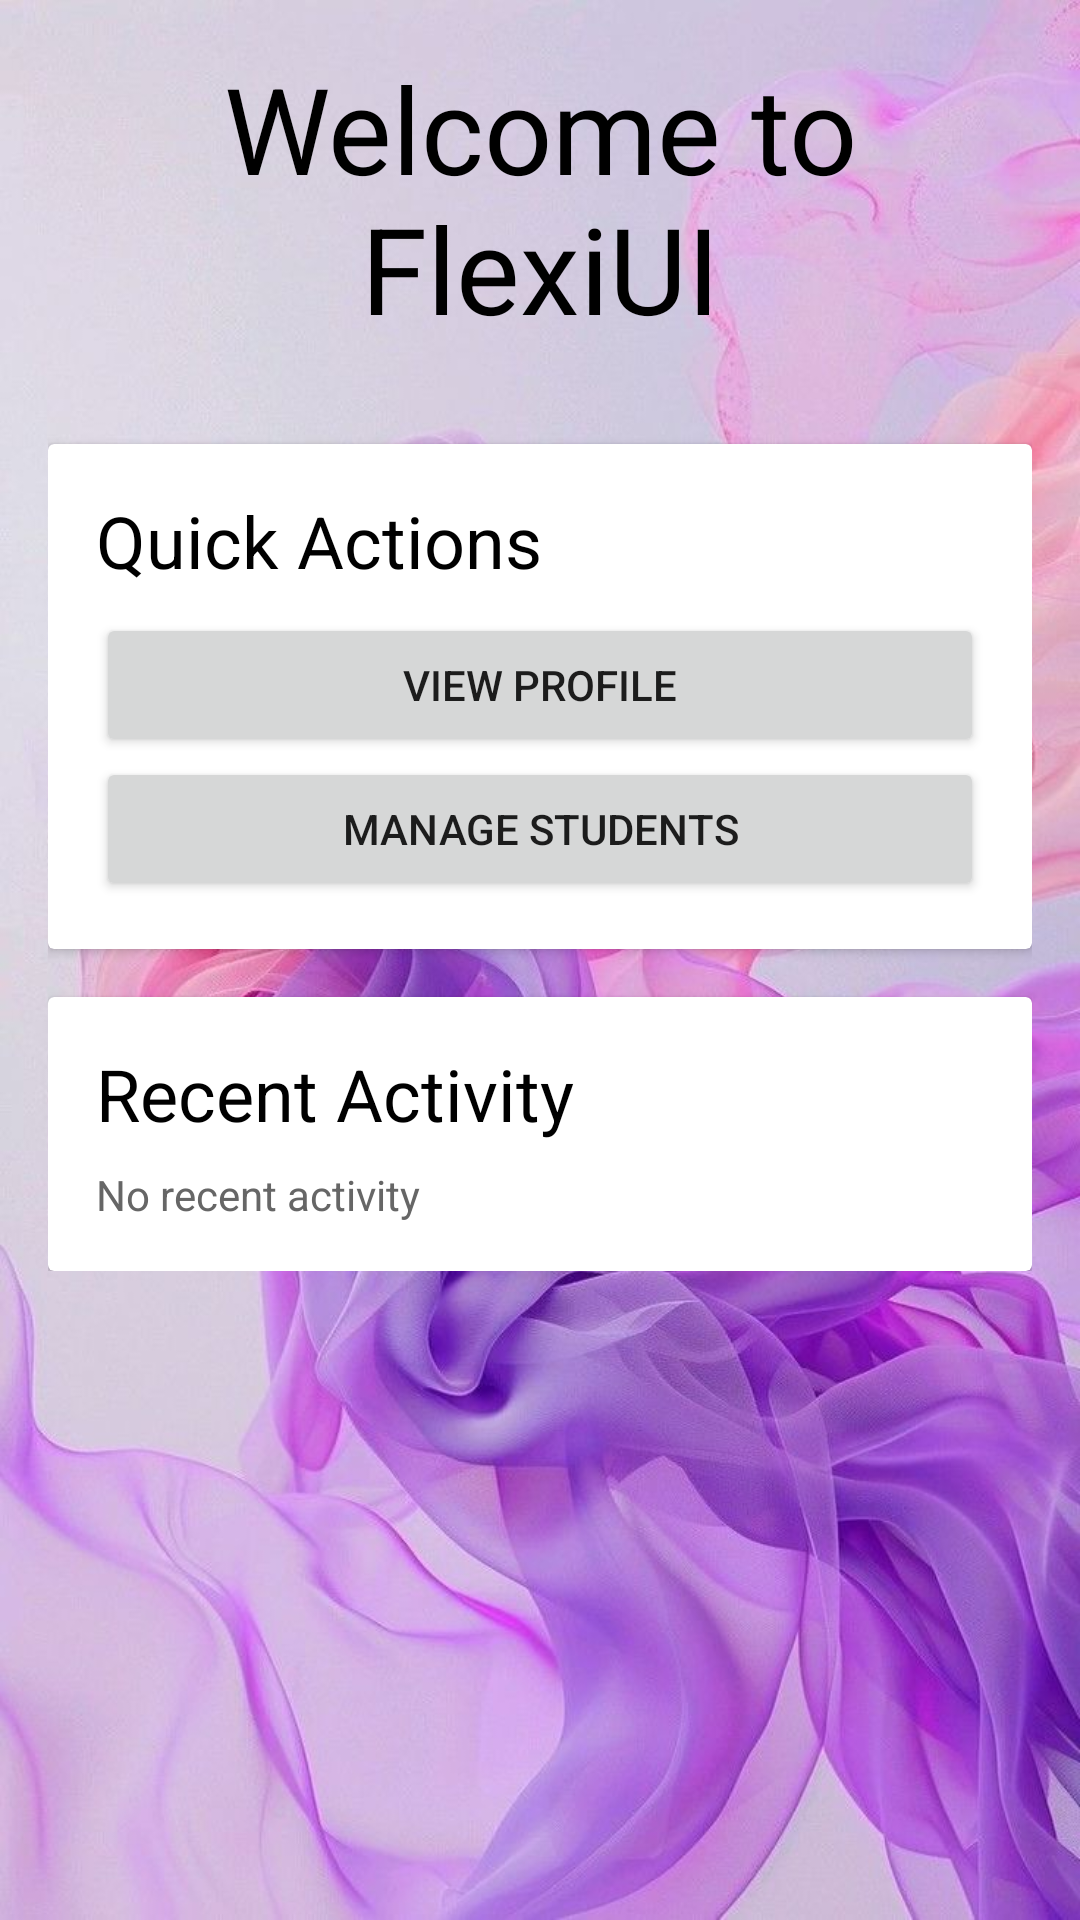

Layout XML and referenced resources for this Android screen:
<!-- AndroidManifest.xml: application theme Theme.MultiLayoutUIAndroidApp -->
<!-- res/layout/fragment_home.xml -->
<?xml version="1.0" encoding="utf-8"?>
<ScrollView xmlns:android="http://schemas.android.com/apk/res/android"
    xmlns:tools="http://schemas.android.com/tools"
    android:layout_width="match_parent"
    android:layout_height="match_parent"
    android:background="@drawable/background">

    <LinearLayout
        android:layout_width="match_parent"
        android:layout_height="wrap_content"
        android:orientation="vertical"
        android:padding="16dp"
        tools:context=".ui.home.HomeFragment">

        <TextView
            android:id="@+id/text_home"
            android:layout_width="match_parent"
            android:layout_height="wrap_content"
            android:textAlignment="center"
            android:text="Welcome to FlexiUI"
            android:textSize="40sp"
            android:textColor="#000"
            android:layout_marginBottom="32dp"/>

        <androidx.cardview.widget.CardView
            android:layout_width="match_parent"
            android:layout_height="wrap_content"
            android:layout_marginBottom="16dp"
            android:elevation="4dp">

            <LinearLayout
                android:layout_width="match_parent"
                android:layout_height="wrap_content"
                android:orientation="vertical"
                android:padding="16dp">

                <TextView
                    android:layout_width="match_parent"
                    android:layout_height="wrap_content"
                    android:text="Quick Actions"
                    android:textSize="24sp"
                    android:textColor="#000"
                    android:layout_marginBottom="8dp"/>

                <Button
                    android:id="@+id/btnViewProfile"
                    android:layout_width="match_parent"
                    android:layout_height="wrap_content"
                    android:text="View Profile"/>

                <Button
                    android:id="@+id/btnManageStudents"
                    android:layout_width="match_parent"
                    android:layout_height="wrap_content"
                    android:text="Manage Students"/>

            </LinearLayout>
        </androidx.cardview.widget.CardView>

        <androidx.cardview.widget.CardView
            android:layout_width="match_parent"
            android:layout_height="wrap_content"
            android:elevation="4dp">

            <LinearLayout
                android:layout_width="match_parent"
                android:layout_height="wrap_content"
                android:orientation="vertical"
                android:padding="16dp">

                <TextView
                    android:layout_width="match_parent"
                    android:layout_height="wrap_content"
                    android:text="Recent Activity"
                    android:textSize="24sp"
                    android:textColor="#000"
                    android:layout_marginBottom="8dp"/>

                <TextView
                    android:id="@+id/textRecentActivity"
                    android:layout_width="match_parent"
                    android:layout_height="wrap_content"
                    android:text="No recent activity"
                    android:textColor="#666"/>

            </LinearLayout>
        </androidx.cardview.widget.CardView>

    </LinearLayout>
</ScrollView>
<!-- resources referenced by this layout -->
<resources>
  <!-- drawable background: jpeg bitmap (drawable, 102803 bytes) -->
  <style name="Theme.MultiLayoutUIAndroidApp" parent="Theme.MaterialComponents.DayNight.DarkActionBar">
          
          <item name="colorPrimary">@color/purple_500</item>
          <item name="colorPrimaryVariant">@color/purple_700</item>
          <item name="colorOnPrimary">@color/white</item>
          
          <item name="colorSecondary">@color/teal_200</item>
          <item name="colorSecondaryVariant">@color/teal_700</item>
          <item name="colorOnSecondary">@color/black</item>
          
          <item name="android:statusBarColor">?attr/colorPrimaryVariant</item>
          
      </style>
  <!-- not gathered from this repository: default colours our renderer supplied (Android Studio template values) -->
  <color name="purple_500">#FF6200EE</color>
  <color name="purple_700">#FF3700B3</color>
  <color name="teal_200">#FF03DAC5</color>
  <color name="teal_700">#FF018786</color>
  <color name="black">#FF000000</color>
  <color name="white">#FFFFFFFF</color>
</resources>
